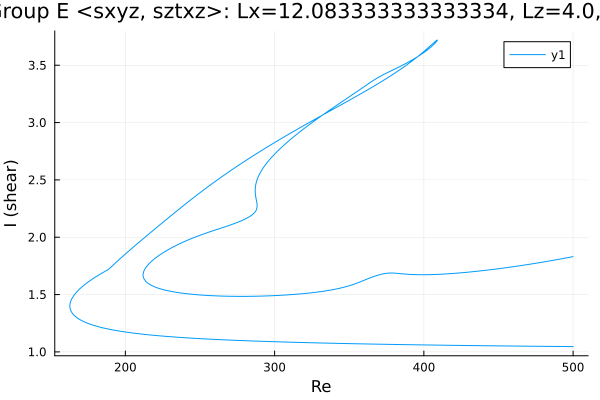

The table this chart was drawn from, first rows:
Re, shear
500.0, 1.046
498.8, 1.046
497.4, 1.046
496, 1.046
494.6, 1.047
493.1, 1.047
491.7, 1.047
490.3, 1.047
488.9, 1.047
487.5, 1.047
486.1, 1.048
484.7, 1.048
483.2, 1.048
481.8, 1.048
480.4, 1.048
479, 1.048
477.6, 1.049
476.2, 1.049
474.8, 1.049
473.3, 1.049
471.9, 1.049
470.5, 1.049
469.1, 1.05
467.7, 1.05
466.3, 1.05
464.9, 1.05
463.4, 1.05
462, 1.051
460.6, 1.051
459.2, 1.051
457.8, 1.051
456.4, 1.051
455, 1.052
453.5, 1.052
452.1, 1.052
450.7, 1.052
449.3, 1.052
447.9, 1.053
446.5, 1.053
445.1, 1.053
443.6, 1.053
442.2, 1.053
440.8, 1.054
439.4, 1.054
438, 1.054
436.6, 1.054
435.2, 1.054
433.7, 1.055
432.3, 1.055
430.9, 1.055
429.5, 1.055
428.1, 1.056
426.7, 1.056
425.3, 1.056
423.8, 1.056
422.4, 1.057
421, 1.057
419.6, 1.057
418.2, 1.057
416.8, 1.058
... 945 more rows
